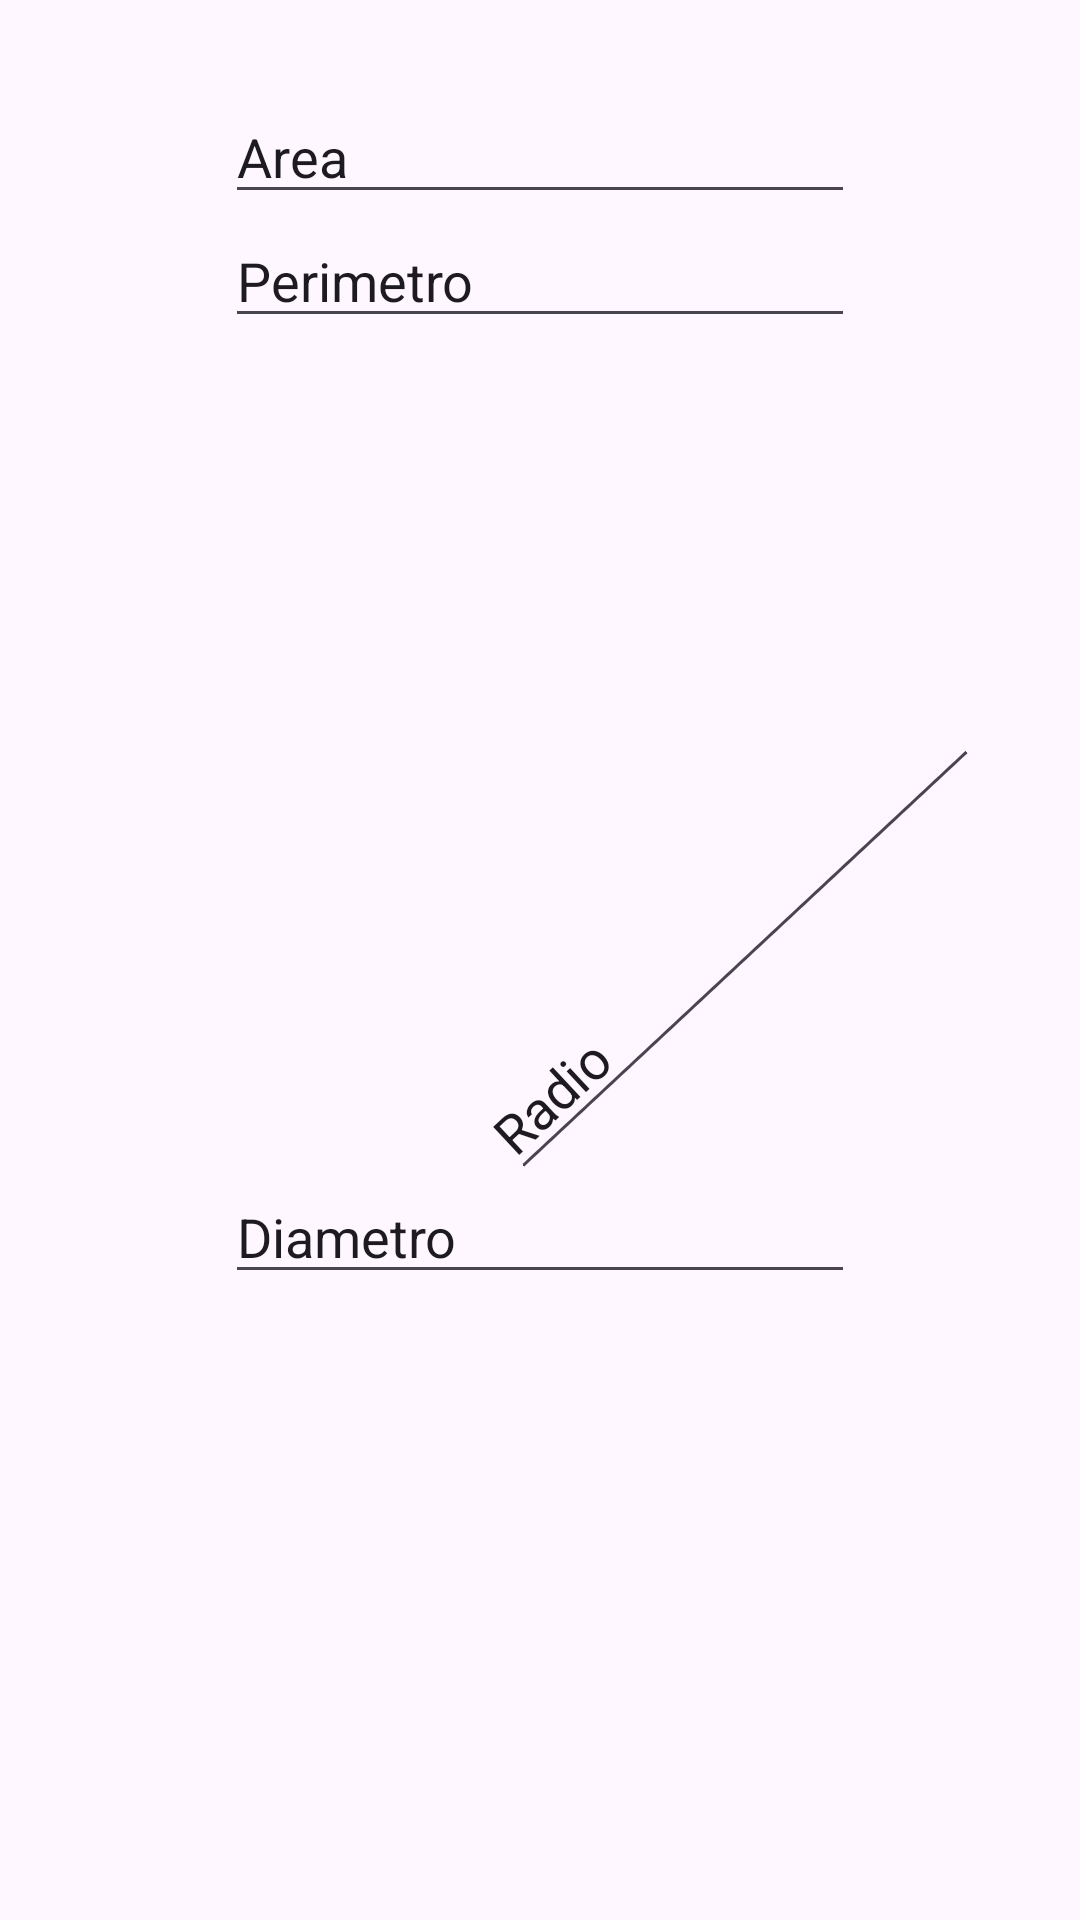

Reconstruct the res/layout file that produces this screen, plus the resources it refers to.
<!-- AndroidManifest.xml: application theme Theme.CalcuGeo -->
<!-- res/layout/activity_circulo.xml -->
<?xml version="1.0" encoding="utf-8"?>
<androidx.constraintlayout.widget.ConstraintLayout
        xmlns:android="http://schemas.android.com/apk/res/android"
        xmlns:tools="http://schemas.android.com/tools"
        xmlns:app="http://schemas.android.com/apk/res-auto"
        android:id="@+id/main"
        android:layout_width="match_parent"
        android:layout_height="match_parent"
        tools:context=".Circulo">

    <ImageView
            android:layout_width="303dp"
            android:layout_height="491dp" app:srcCompat="@drawable/circulo" android:id="@+id/imageView3"
            app:layout_constraintTop_toTopOf="parent" app:layout_constraintStart_toStartOf="parent"
            app:layout_constraintEnd_toEndOf="parent" android:layout_marginTop="140dp"/>
    <EditText
            android:layout_width="wrap_content"
            android:layout_height="wrap_content"
            android:inputType="numberDecimal"
            android:ems="10"
            android:text="Radio"
            android:id="@+id/editTextNumberDecimal2"
            app:layout_constraintTop_toTopOf="@+id/imageView3" app:layout_constraintStart_toStartOf="parent"
            app:layout_constraintEnd_toEndOf="parent"
            android:layout_marginStart="120dp" android:rotation="-43" android:layout_marginTop="150dp"/>
    <EditText
            android:layout_width="wrap_content"
            android:layout_height="wrap_content"
            android:inputType="numberDecimal"
            android:ems="10"
            android:text="Area"
            android:id="@+id/editTextNumberDecimal3"
            app:layout_constraintTop_toTopOf="parent" app:layout_constraintStart_toStartOf="parent"
            app:layout_constraintEnd_toEndOf="parent" android:layout_marginTop="30dp"/>
    <EditText
            android:layout_width="wrap_content"
            android:layout_height="wrap_content"
            android:inputType="numberDecimal"
            android:ems="10"
            android:text="Perimetro"
            android:id="@+id/editTextNumberDecimal4"
            app:layout_constraintTop_toBottomOf="@+id/editTextNumberDecimal3"
            app:layout_constraintStart_toStartOf="parent" app:layout_constraintEnd_toEndOf="parent"/>
    <EditText
            android:layout_width="wrap_content"
            android:layout_height="wrap_content"
            android:inputType="numberDecimal"
            android:ems="10"
            android:text="Diametro"
            android:id="@+id/editTextNumberDecimal5"
            app:layout_constraintTop_toTopOf="@+id/imageView3" app:layout_constraintStart_toStartOf="parent"
            app:layout_constraintEnd_toEndOf="parent" android:layout_marginTop="250dp"/>
    <TextView
            android:text="TextView"
            android:layout_width="wrap_content"
            android:layout_height="wrap_content" android:id="@+id/textView7"
            app:layout_constraintTop_toBottomOf="@+id/imageView3" app:layout_constraintStart_toStartOf="parent"
            app:layout_constraintEnd_toEndOf="parent" android:layout_marginTop="10dp"/>
</androidx.constraintlayout.widget.ConstraintLayout>
<!-- resources referenced by this layout -->
<resources>
  <style name="Theme.CalcuGeo" parent="Base.Theme.CalcuGeo" />
  <style name="Base.Theme.CalcuGeo" parent="Theme.Material3.DayNight.NoActionBar">
          
          
      </style>
</resources>
